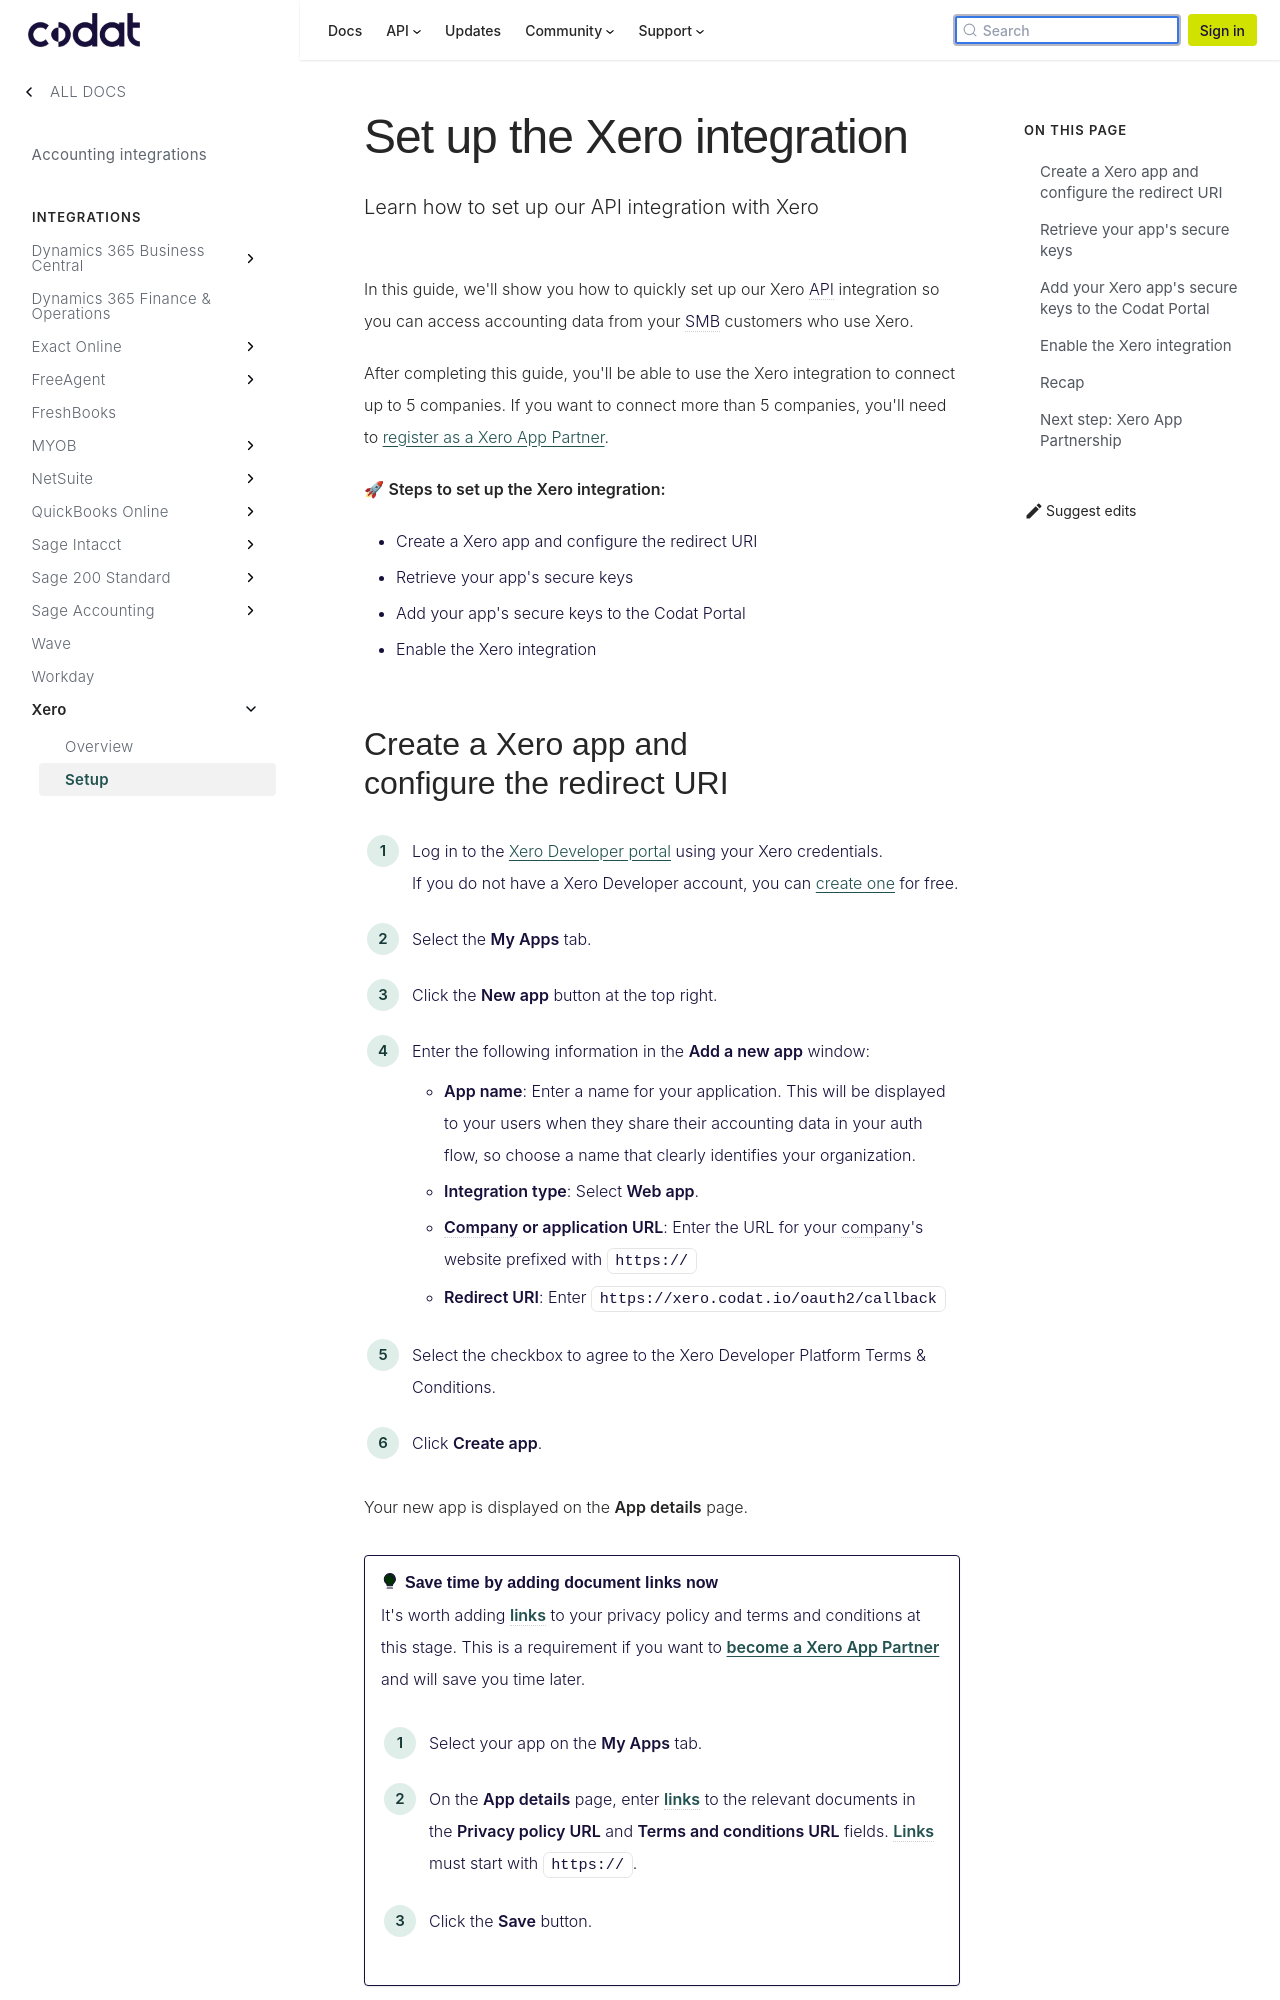

repository: codatio/codat-docs · page: pr-preview/pr-1900/integrations/accounting/xero/accounting-xero-setup/index.html · generator: docusaurus

---
title: "Set up the Xero integration"
sidebar_label: Setup
description: "Learn how to set up our API integration with Xero"
---

In this guide, we'll show you how to quickly set up our Xero API integration so you can access accounting data from your SMB customers who use Xero.

After completing this guide, you'll be able to use the Xero integration to connect up to 5 companies. If you want to connect more than 5 companies, you'll need to [register as a Xero App Partner](/integrations/accounting/xero/xero-app-partner-program).

🚀 **Steps to set up the Xero integration:**

- Create a Xero app and configure the redirect URI
- Retrieve your app's secure keys
- Add your app's secure keys to the Codat Portal
- Enable the Xero integration
